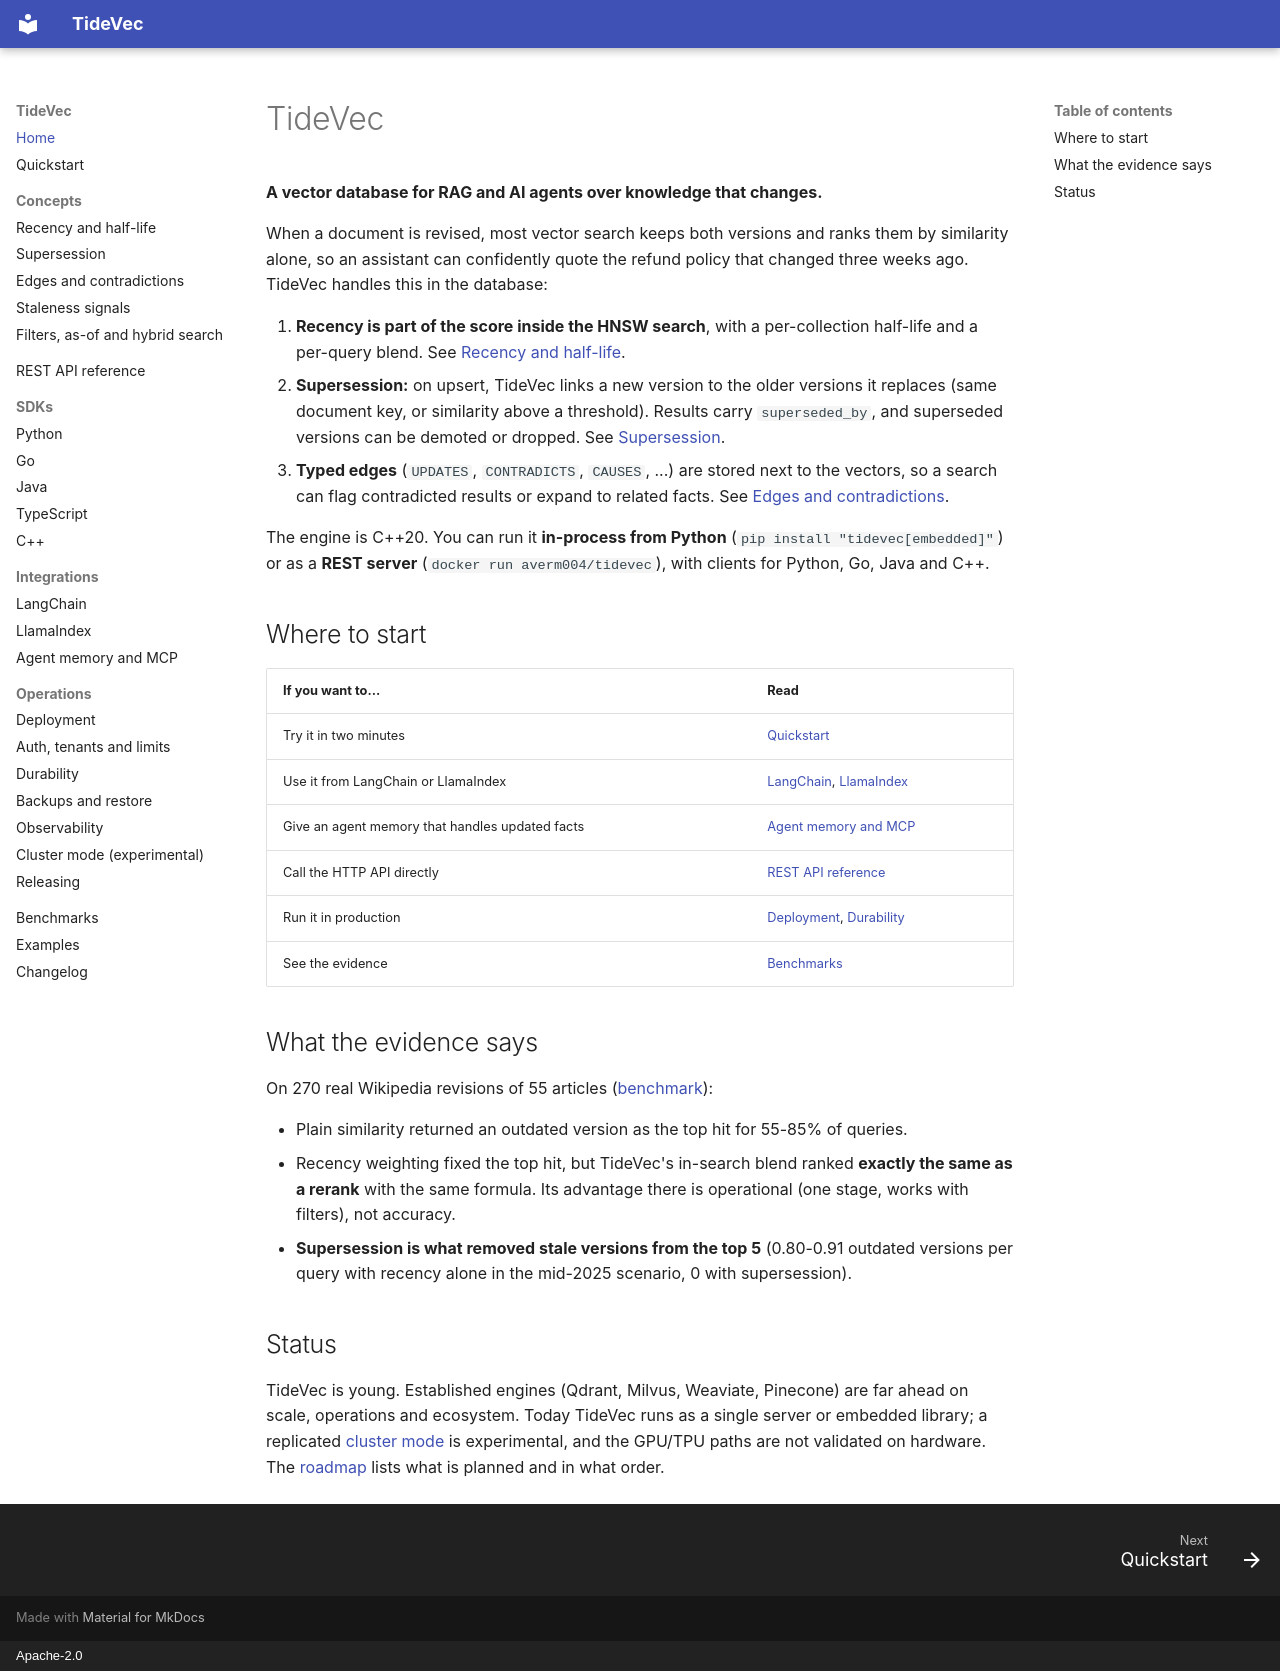

repository: ashishodu2023/TideVec · page: index.html · generator: mkdocs · copyright: Apache-2.0

# TideVec

**A vector database for RAG and AI agents over knowledge that changes.**

When a document is revised, most vector search keeps both versions and ranks them by similarity alone,
so an assistant can confidently quote the refund policy that changed three weeks ago. TideVec handles
this in the database:

1. **Recency is part of the score inside the HNSW search**, with a per-collection half-life and a
   per-query blend. See [Recency and half-life](concepts/recency.md).
2. **Supersession:** on upsert, TideVec links a new version to the older versions it replaces (same
   document key, or similarity above a threshold). Results carry `superseded_by`, and superseded
   versions can be demoted or dropped. See [Supersession](concepts/supersession.md).
3. **Typed edges** (`UPDATES`, `CONTRADICTS`, `CAUSES`, ...) are stored next to the vectors, so a search
   can flag contradicted results or expand to related facts. See
   [Edges and contradictions](concepts/edges.md).

The engine is C++20. You can run it **in-process from Python** (`pip install "tidevec[embedded]"`) or
as a **REST server** (`docker run averm004/tidevec`), with clients for Python, Go, Java and C++.

## Where to start

| If you want to... | Read |
|---|---|
| Try it in two minutes | [Quickstart](quickstart.md) |
| Use it from LangChain or LlamaIndex | [LangChain](integrations/langchain.md), [LlamaIndex](integrations/llamaindex.md) |
| Give an agent memory that handles updated facts | [Agent memory and MCP](integrations/mcp.md) |
| Call the HTTP API directly | [REST API reference](api/rest.md) |
| Run it in production | [Deployment](operations/deployment.md), [Durability](operations/durability.md) |
| See the evidence | [Benchmarks](benchmarks.md) |

## What the evidence says

On 270 real Wikipedia revisions of 55 articles ([benchmark](benchmarks.md)):

- Plain similarity returned an outdated version as the top hit for 55-85% of queries.
- Recency weighting fixed the top hit, but TideVec's in-search blend ranked **exactly the same as a
  rerank** with the same formula. Its advantage there is operational (one stage, works with filters),
  not accuracy.
- **Supersession is what removed stale versions from the top 5** (0.80-0.91 outdated versions per
  query with recency alone in the mid-2025 scenario, 0 with supersession).

## Status

TideVec is young. Established engines (Qdrant, Milvus, Weaviate, Pinecone) are far ahead on scale,
operations and ecosystem. Today TideVec runs as a single server or embedded library; a replicated
[cluster mode](operations/cluster.md) is experimental, and the GPU/TPU paths are not validated on
hardware. The [roadmap](https://github.com/ashishodu2023/TideVec/blob/main/ROADMAP.md) lists what is
planned and in what order.
